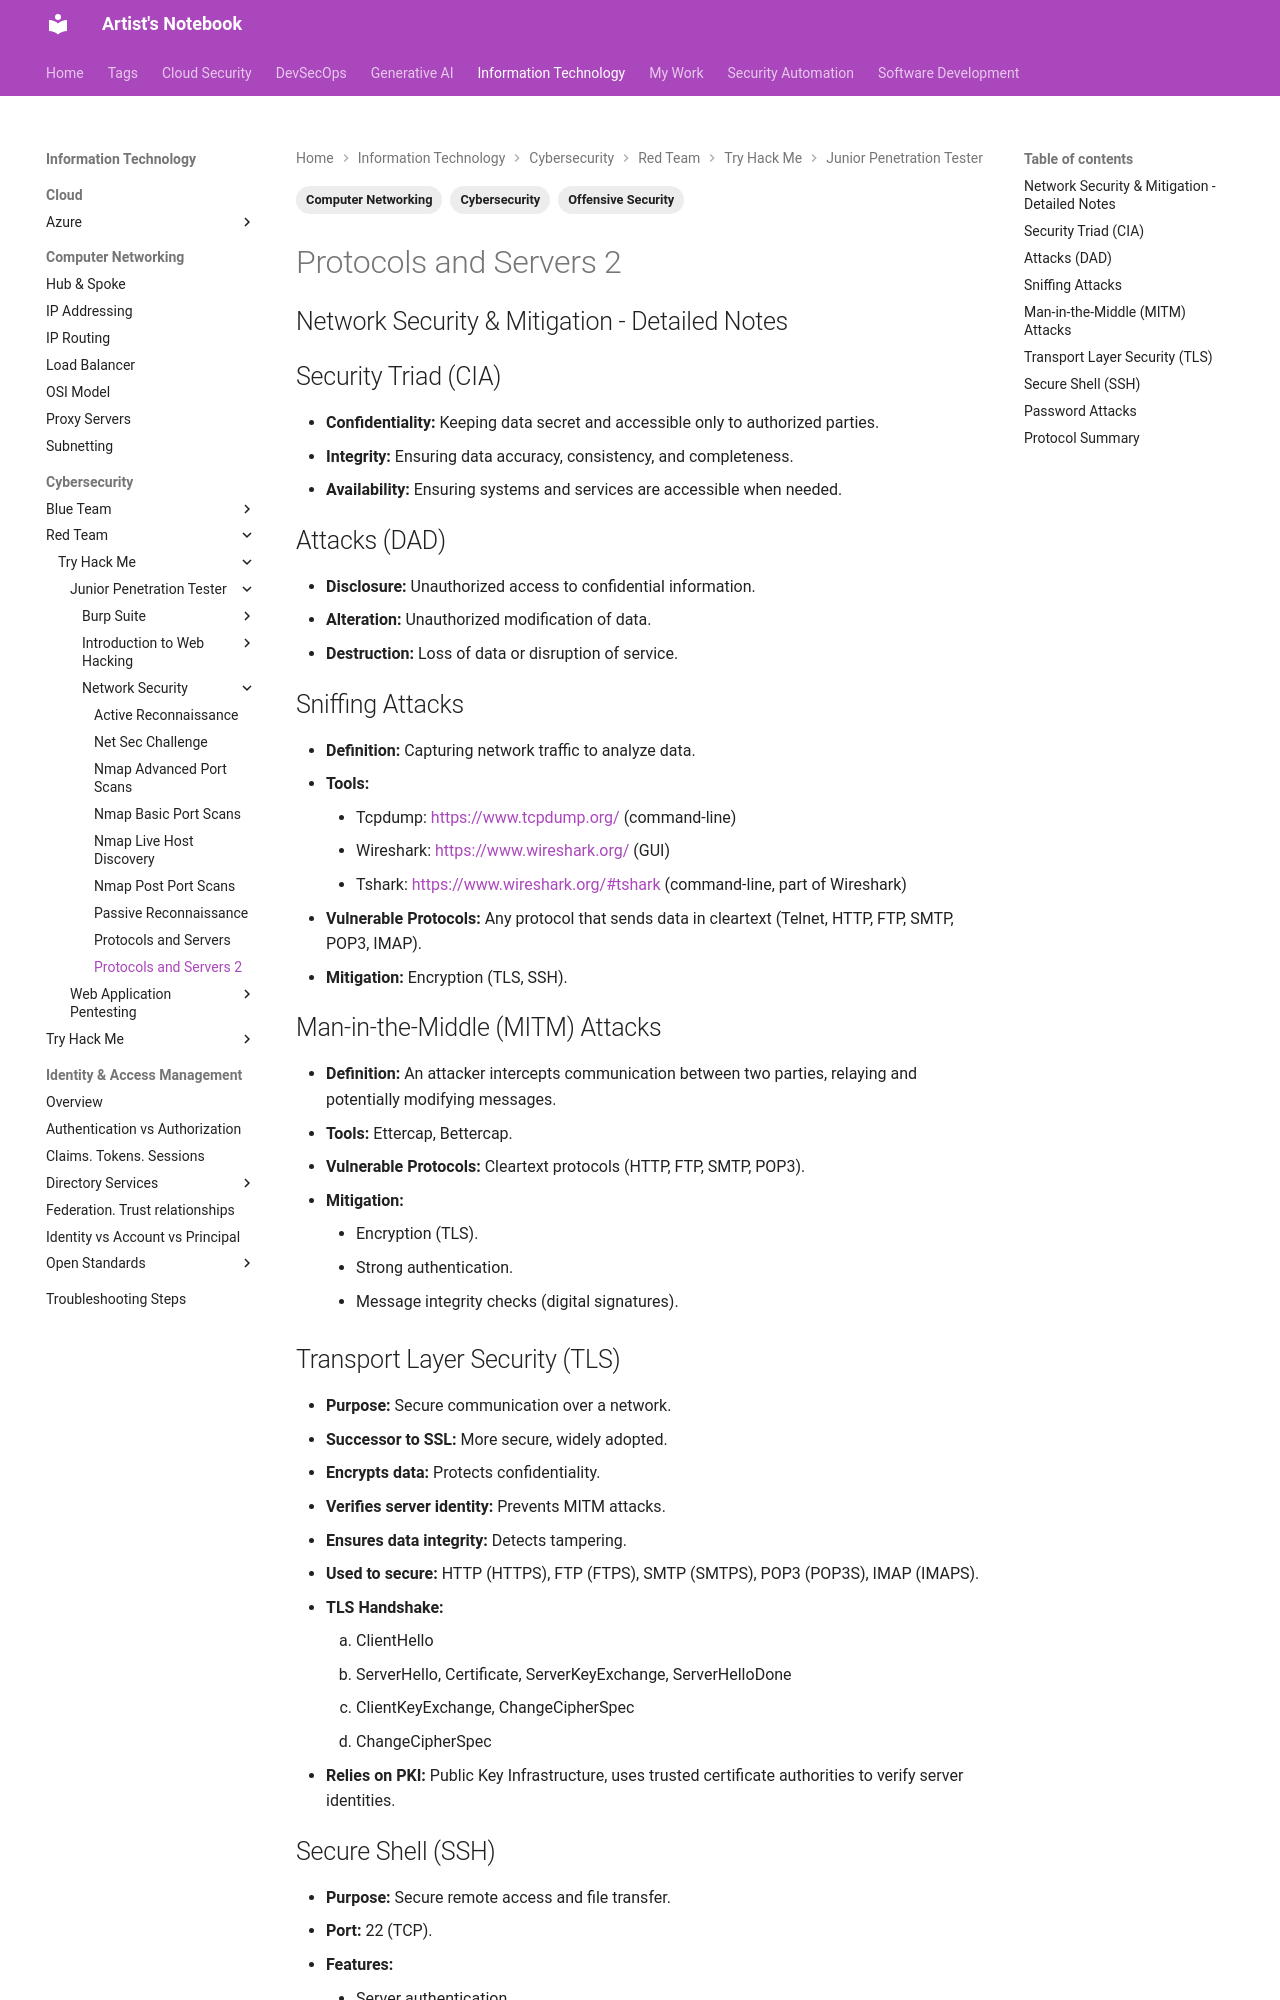

repository: ArtistYay/notes.artistuniverse.github.io · page: information_technology/cybersecurity/red_team/tryhackme/Junior Penetration Tester/Network Security/Protocols and Servers 2/index.html · generator: mkdocs

---
tags:
  - Cybersecurity
  - Offensive Security
  - Computer Networking
---

## Network Security & Mitigation - Detailed Notes

## Security Triad (CIA)

  * **Confidentiality:** Keeping data secret and accessible only to authorized parties.
  * **Integrity:** Ensuring data accuracy, consistency, and completeness.
  * **Availability:** Ensuring systems and services are accessible when needed.

## Attacks (DAD)

  * **Disclosure:** Unauthorized access to confidential information.
  * **Alteration:** Unauthorized modification of data.
  * **Destruction:** Loss of data or disruption of service.

## Sniffing Attacks

  * **Definition:** Capturing network traffic to analyze data.
  * **Tools:**
      * Tcpdump: [https://www.tcpdump.org/](https://www.google.com/url?sa=E&source=gmail&q=https://www.tcpdump.org/) (command-line)
      * Wireshark: [https://www.wireshark.org/](https://www.google.com/url?sa=E&source=gmail&q=https://www.wireshark.org/) (GUI)
      * Tshark: [https://www.wireshark.org/\#tshark](https://www.google.com/search?q=https://www.wireshark.org/%23tshark) (command-line, part of Wireshark)
  * **Vulnerable Protocols:** Any protocol that sends data in cleartext (Telnet, HTTP, FTP, SMTP, POP3, IMAP).
  * **Mitigation:** Encryption (TLS, SSH).

## Man-in-the-Middle (MITM) Attacks

  * **Definition:** An attacker intercepts communication between two parties, relaying and potentially modifying messages.
  * **Tools:** Ettercap, Bettercap.
  * **Vulnerable Protocols:** Cleartext protocols (HTTP, FTP, SMTP, POP3).
  * **Mitigation:**
      * Encryption (TLS).
      * Strong authentication.
      * Message integrity checks (digital signatures).
